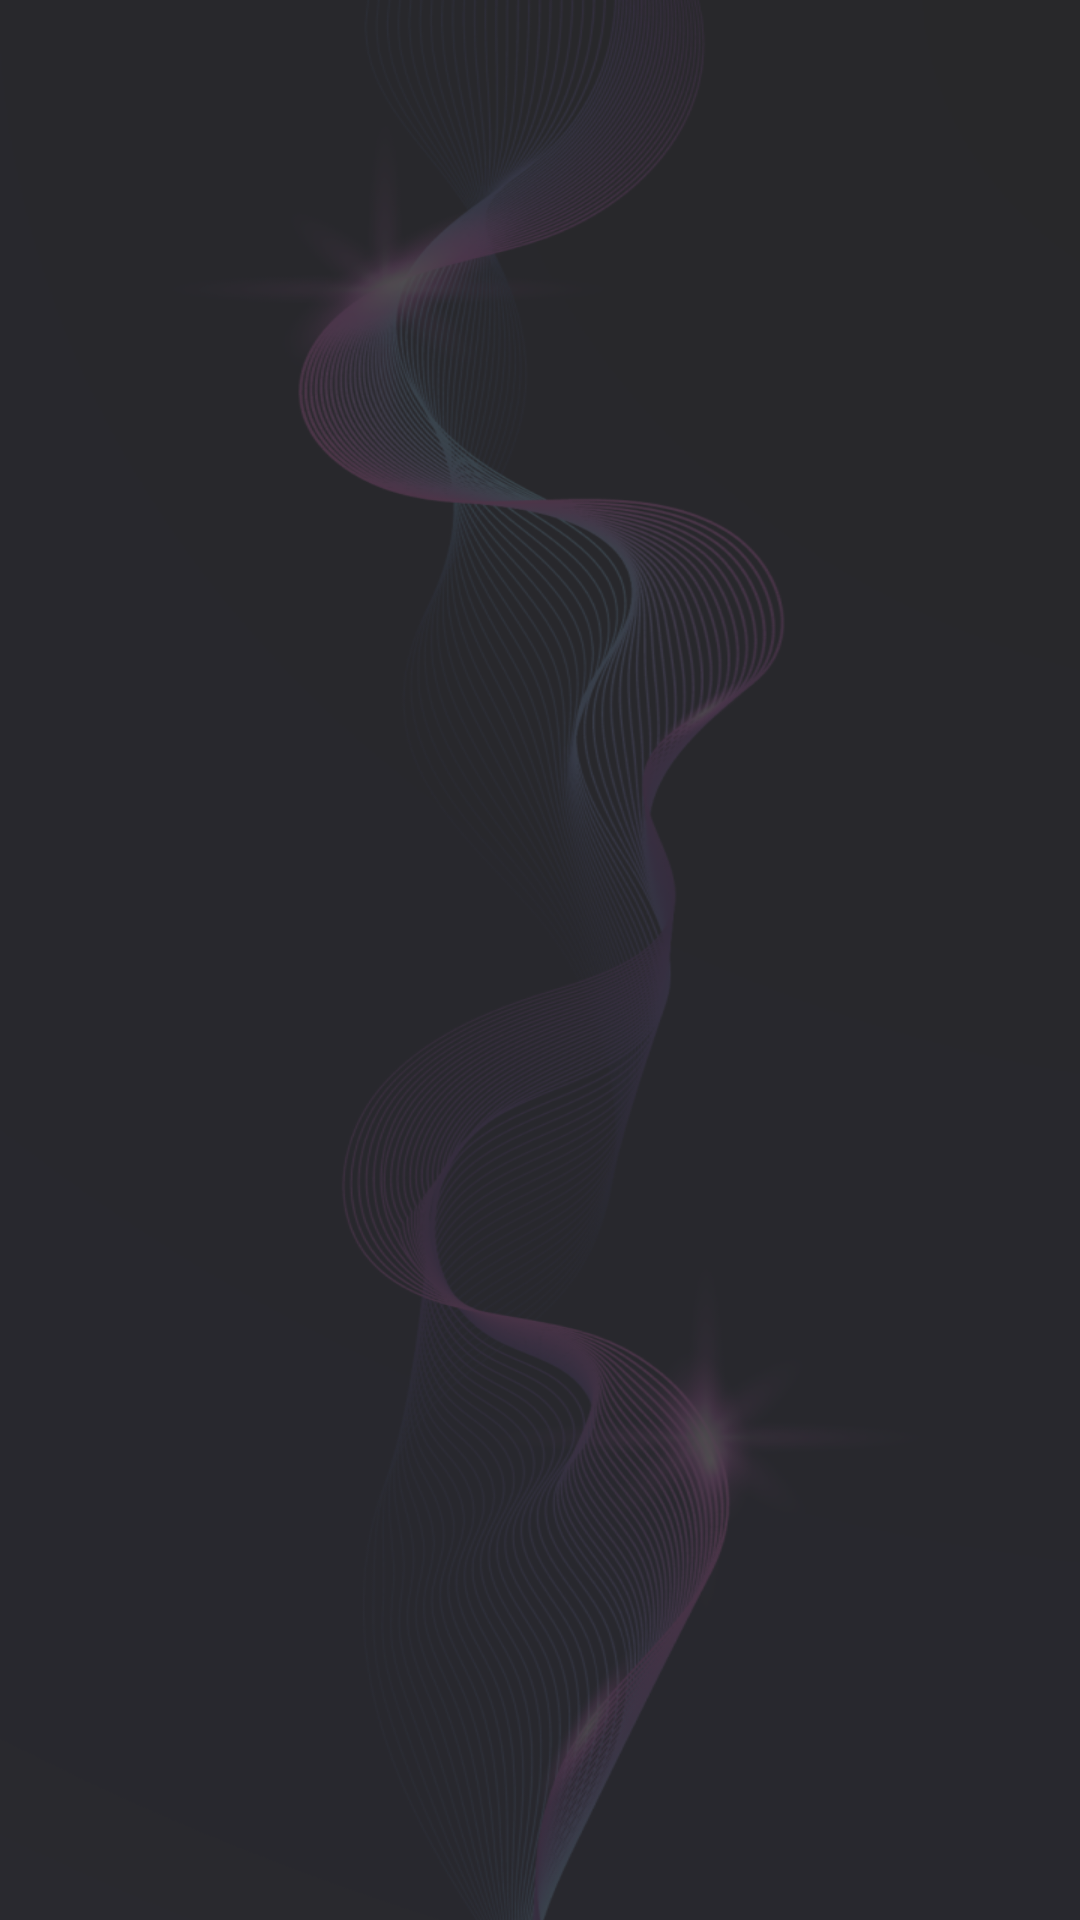

Reconstruct the res/layout file that produces this screen, plus the resources it refers to.
<!-- AndroidManifest.xml: application theme Theme.MusicRingtone -->
<!-- res/layout/frag_search.xml -->
<?xml version="1.0" encoding="utf-8"?>
<androidx.constraintlayout.widget.ConstraintLayout xmlns:android="http://schemas.android.com/apk/res/android"
    xmlns:app="http://schemas.android.com/apk/res-auto"
    android:layout_width="match_parent"
    android:layout_height="match_parent">

    <ImageView
        android:id="@+id/ivBg"
        android:layout_width="match_parent"
        android:layout_height="match_parent"
        android:scaleType="fitXY"
        android:src="@drawable/img_bg_search" />

    <View
        android:id="@+id/vTop"
        android:layout_width="match_parent"
        android:layout_height="0dp"
        app:layout_constraintHeight_percent=".13"
        app:layout_constraintTop_toTopOf="parent" />

    <androidx.recyclerview.widget.RecyclerView
        android:id="@+id/rcvSearch"
        android:layout_width="match_parent"
        android:layout_height="0dp"
        android:visibility="gone"
        app:layout_constraintHeight_percent=".87"
        app:layout_constraintTop_toBottomOf="@id/vTop" />

    <TextView
        android:id="@+id/tvNoData"
        android:layout_width="wrap_content"
        android:layout_height="wrap_content"
        android:fontFamily="@font/nunito_semi_bold"
        android:text="@string/could_nNot_find_any_results"
        android:textColor="@color/white"
        android:textSize="@dimen/_14ssp"
        android:visibility="gone"
        app:layout_constraintBottom_toBottomOf="parent"
        app:layout_constraintEnd_toEndOf="parent"
        app:layout_constraintStart_toStartOf="parent"
        app:layout_constraintTop_toBottomOf="@id/vTop" />

</androidx.constraintlayout.widget.ConstraintLayout>
<!-- resources referenced by this layout -->
<resources>
  <color name="white">#FFFFFFFF</color>
  <!-- drawable img_bg_search: png bitmap (drawable, 315271 bytes) -->
  <string name="could_nNot_find_any_results">Could Not Find Any Results!</string>
  <style name="Theme.MusicRingtone" parent="Base.Theme.MusicRingtone" />
  
      //bottomSheetDialog
  <style name="Base.Theme.MusicRingtone" parent="Theme.Material3.DayNight.NoActionBar">
          
          
      </style>
</resources>
